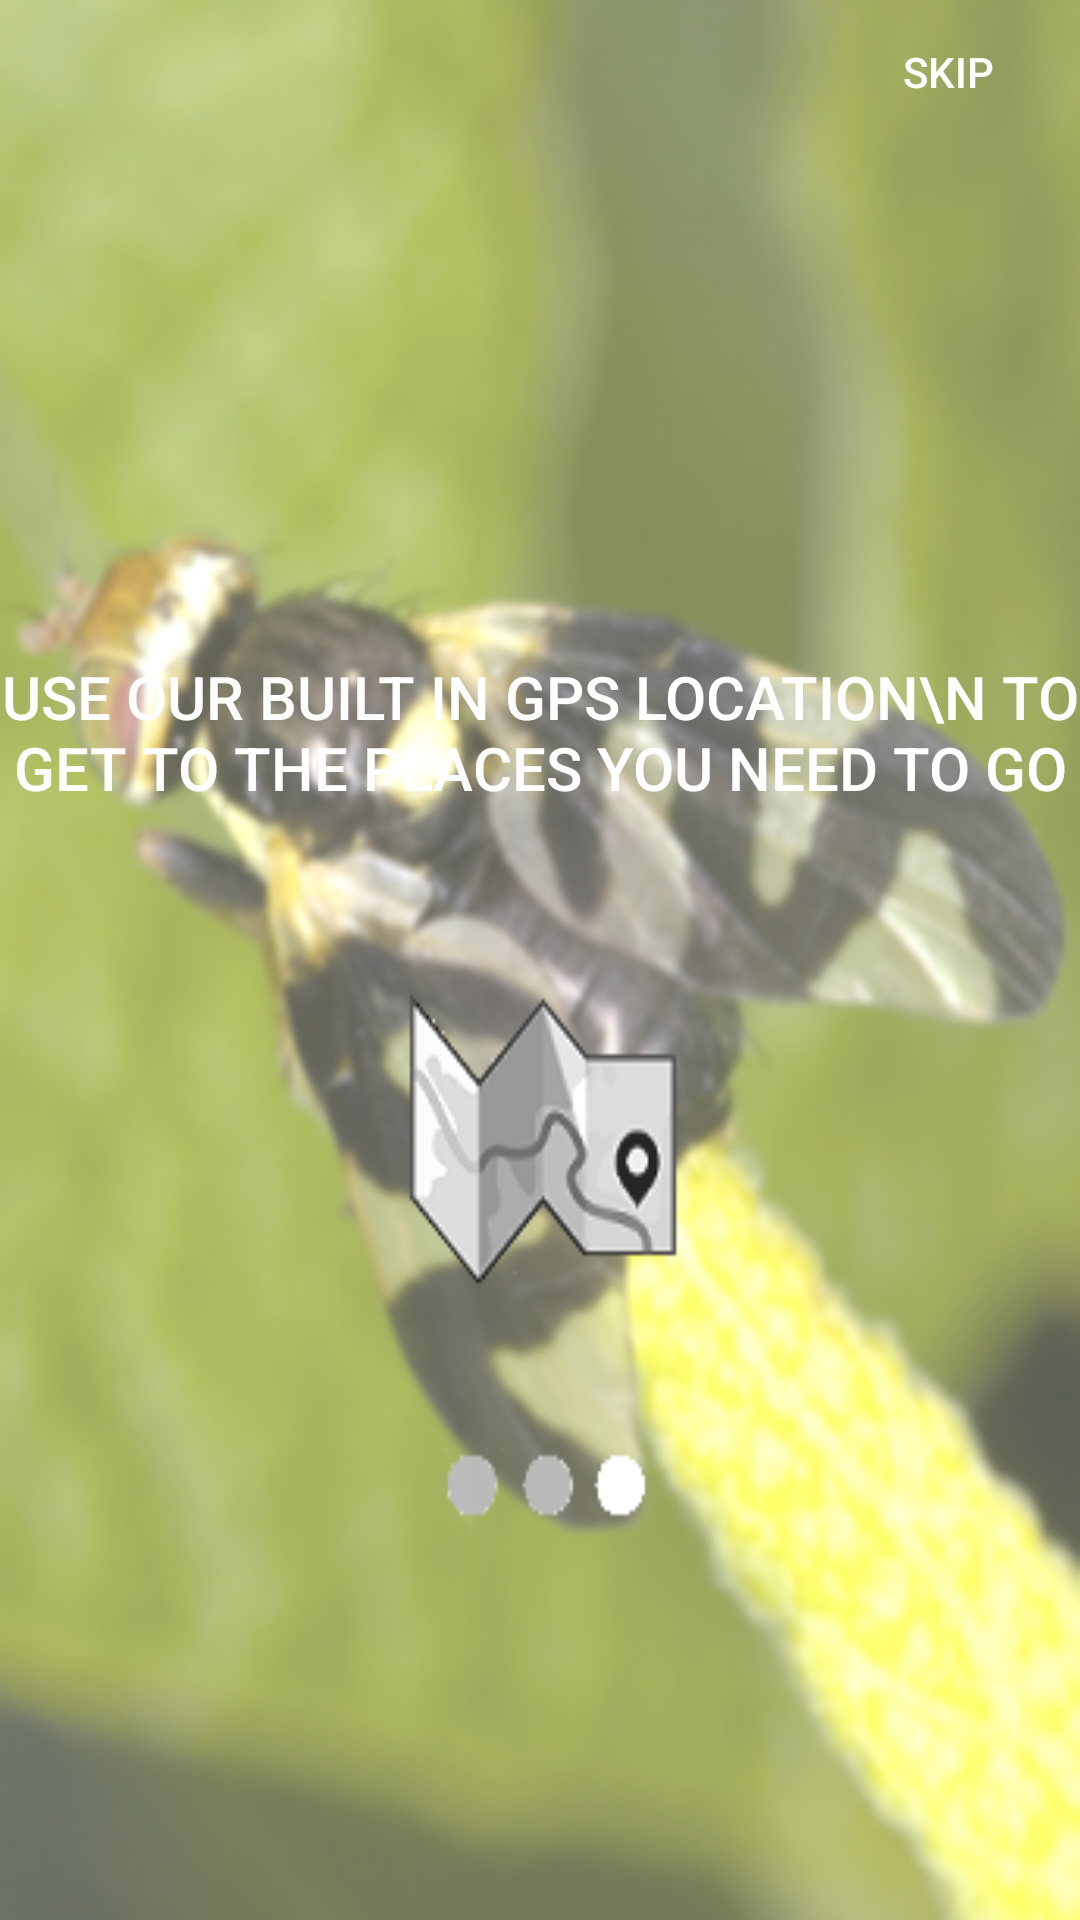

Reconstruct the res/layout file that produces this screen, plus the resources it refers to.
<!-- AndroidManifest.xml: activity theme Theme.AppCompat.NoActionBar -->
<!-- res/layout/inst3.xml -->
<?xml version="1.0" encoding="utf-8"?>
<LinearLayout xmlns:android="http://schemas.android.com/apk/res/android"
    android:orientation="vertical" android:layout_width="match_parent"
    android:layout_height="match_parent"
    android:background="@drawable/ins3new">

    <Button
        android:layout_width="wrap_content"
        android:layout_height="wrap_content"
        android:textColor="#FFFFFF"
        android:text="skip"
        android:id="@+id/skip3"
        android:background="@null"
        android:layout_gravity="right" />

    <Button
        android:layout_width="match_parent"
        android:layout_height="match_parent"
        android:textSize="20sp"
        android:paddingBottom="200dp"
        android:textColor="#FFFFFF"
        android:text="Use our built in Gps location\n to get to the places you need to go"
        android:id="@+id/inst3"
        android:background="@null"
        android:layout_gravity="right" />
</LinearLayout>
<!-- resources referenced by this layout -->
<resources>
  <!-- drawable ins3new: png bitmap (drawable, 241527 bytes) -->
</resources>
